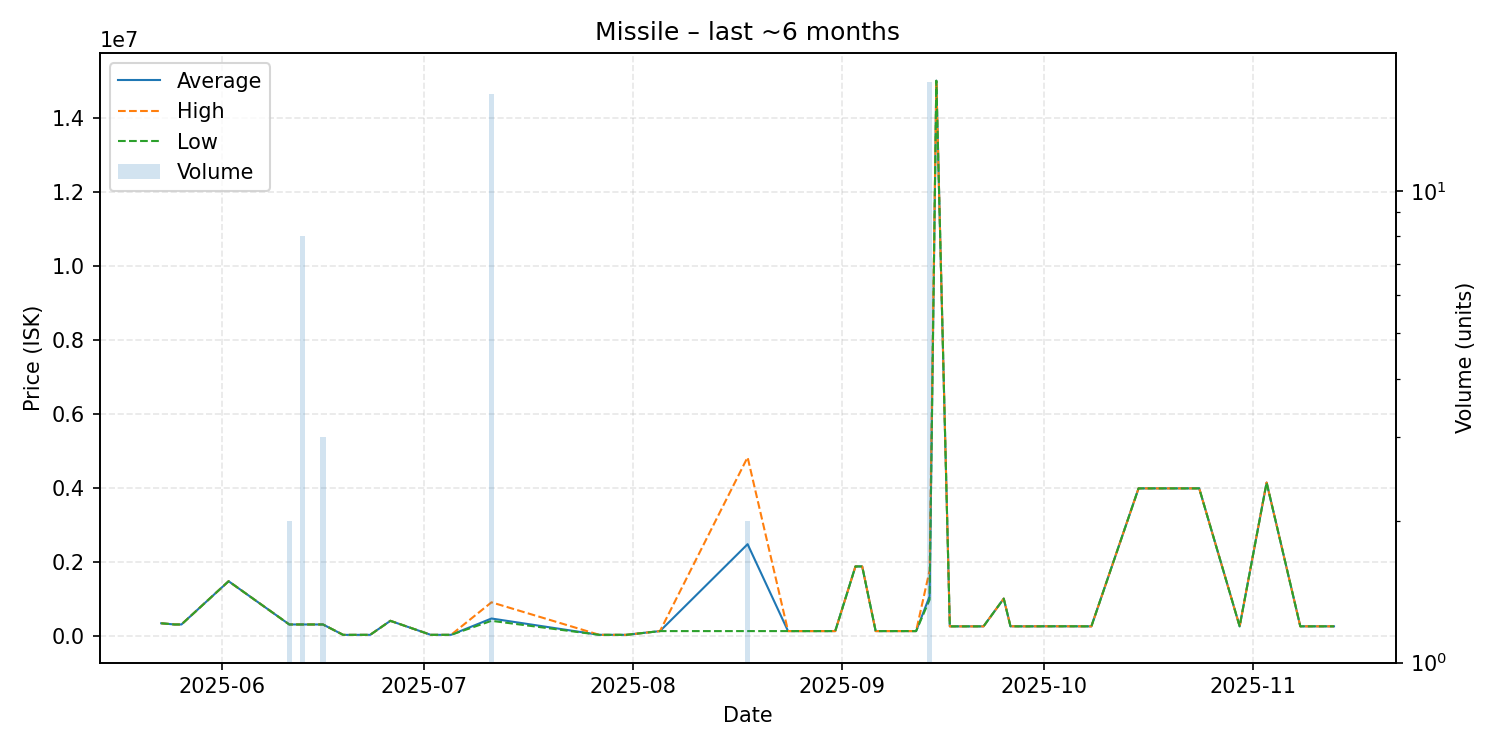

Data behind this chart, as committed beside it:
date, average, highest, lowest, order_count, volume
2025-05-23, 333300, 333300, 333300, 1, 1
2025-05-25, 301200, 301200, 301200, 1, 1
2025-05-26, 301200, 301200, 301200, 1, 1
2025-06-02, 1470000, 1470000, 1470000, 1, 1
2025-06-11, 301300, 301300, 301300, 2, 2
2025-06-13, 301238, 301300, 301200, 2, 8
2025-06-16, 301300, 301300, 301300, 1, 3
2025-06-19, 20000, 20000, 20000, 1, 1
2025-06-23, 21010, 21010, 21010, 1, 1
2025-06-26, 399800, 399800, 399800, 1, 1
2025-07-02, 21000, 21000, 21000, 1, 1
2025-07-05, 21000, 21000, 21000, 1, 1
2025-07-11, 462394, 899900, 399900, 3, 16
2025-07-27, 21000, 21000, 21000, 1, 1
2025-07-29, 21000, 21000, 21000, 1, 1
2025-07-31, 21000, 21000, 21000, 1, 1
2025-08-05, 122200, 122200, 122200, 1, 1
2025-08-18, 2471600, 4821000, 122200, 2, 2
2025-08-24, 122200, 122200, 122200, 1, 1
2025-08-31, 122200, 122200, 122200, 1, 1
2025-09-03, 1870000, 1870000, 1870000, 1, 1
2025-09-04, 1870000, 1870000, 1870000, 1, 1
2025-09-06, 122200, 122200, 122200, 1, 1
2025-09-09, 122200, 122200, 122200, 1, 1
2025-09-12, 122200, 122200, 122200, 1, 1
2025-09-14, 1063118, 1761500, 970000, 3, 17
2025-09-15, 15000000, 15000000, 15000000, 1, 1
2025-09-17, 250000, 250000, 250000, 1, 1
2025-09-22, 250000, 250000, 250000, 1, 1
2025-09-25, 1000000, 1000000, 1000000, 1, 1
2025-09-26, 252200, 252200, 252200, 1, 1
2025-09-28, 250000, 250000, 250000, 1, 1
2025-10-01, 252200, 252200, 252200, 1, 1
2025-10-05, 252200, 252200, 252200, 1, 1
2025-10-08, 250000, 250000, 250000, 1, 1
2025-10-15, 3980000, 3980000, 3980000, 1, 1
2025-10-18, 3980000, 3980000, 3980000, 1, 1
2025-10-24, 3980000, 3980000, 3980000, 1, 1
2025-10-30, 251000, 251000, 251000, 1, 1
2025-11-03, 4138000, 4138000, 4138000, 1, 1
2025-11-08, 251000, 251000, 251000, 1, 1
2025-11-10, 251000, 251000, 251000, 1, 1
2025-11-11, 251000, 251000, 251000, 1, 1
2025-11-13, 251100, 251100, 251100, 1, 1
